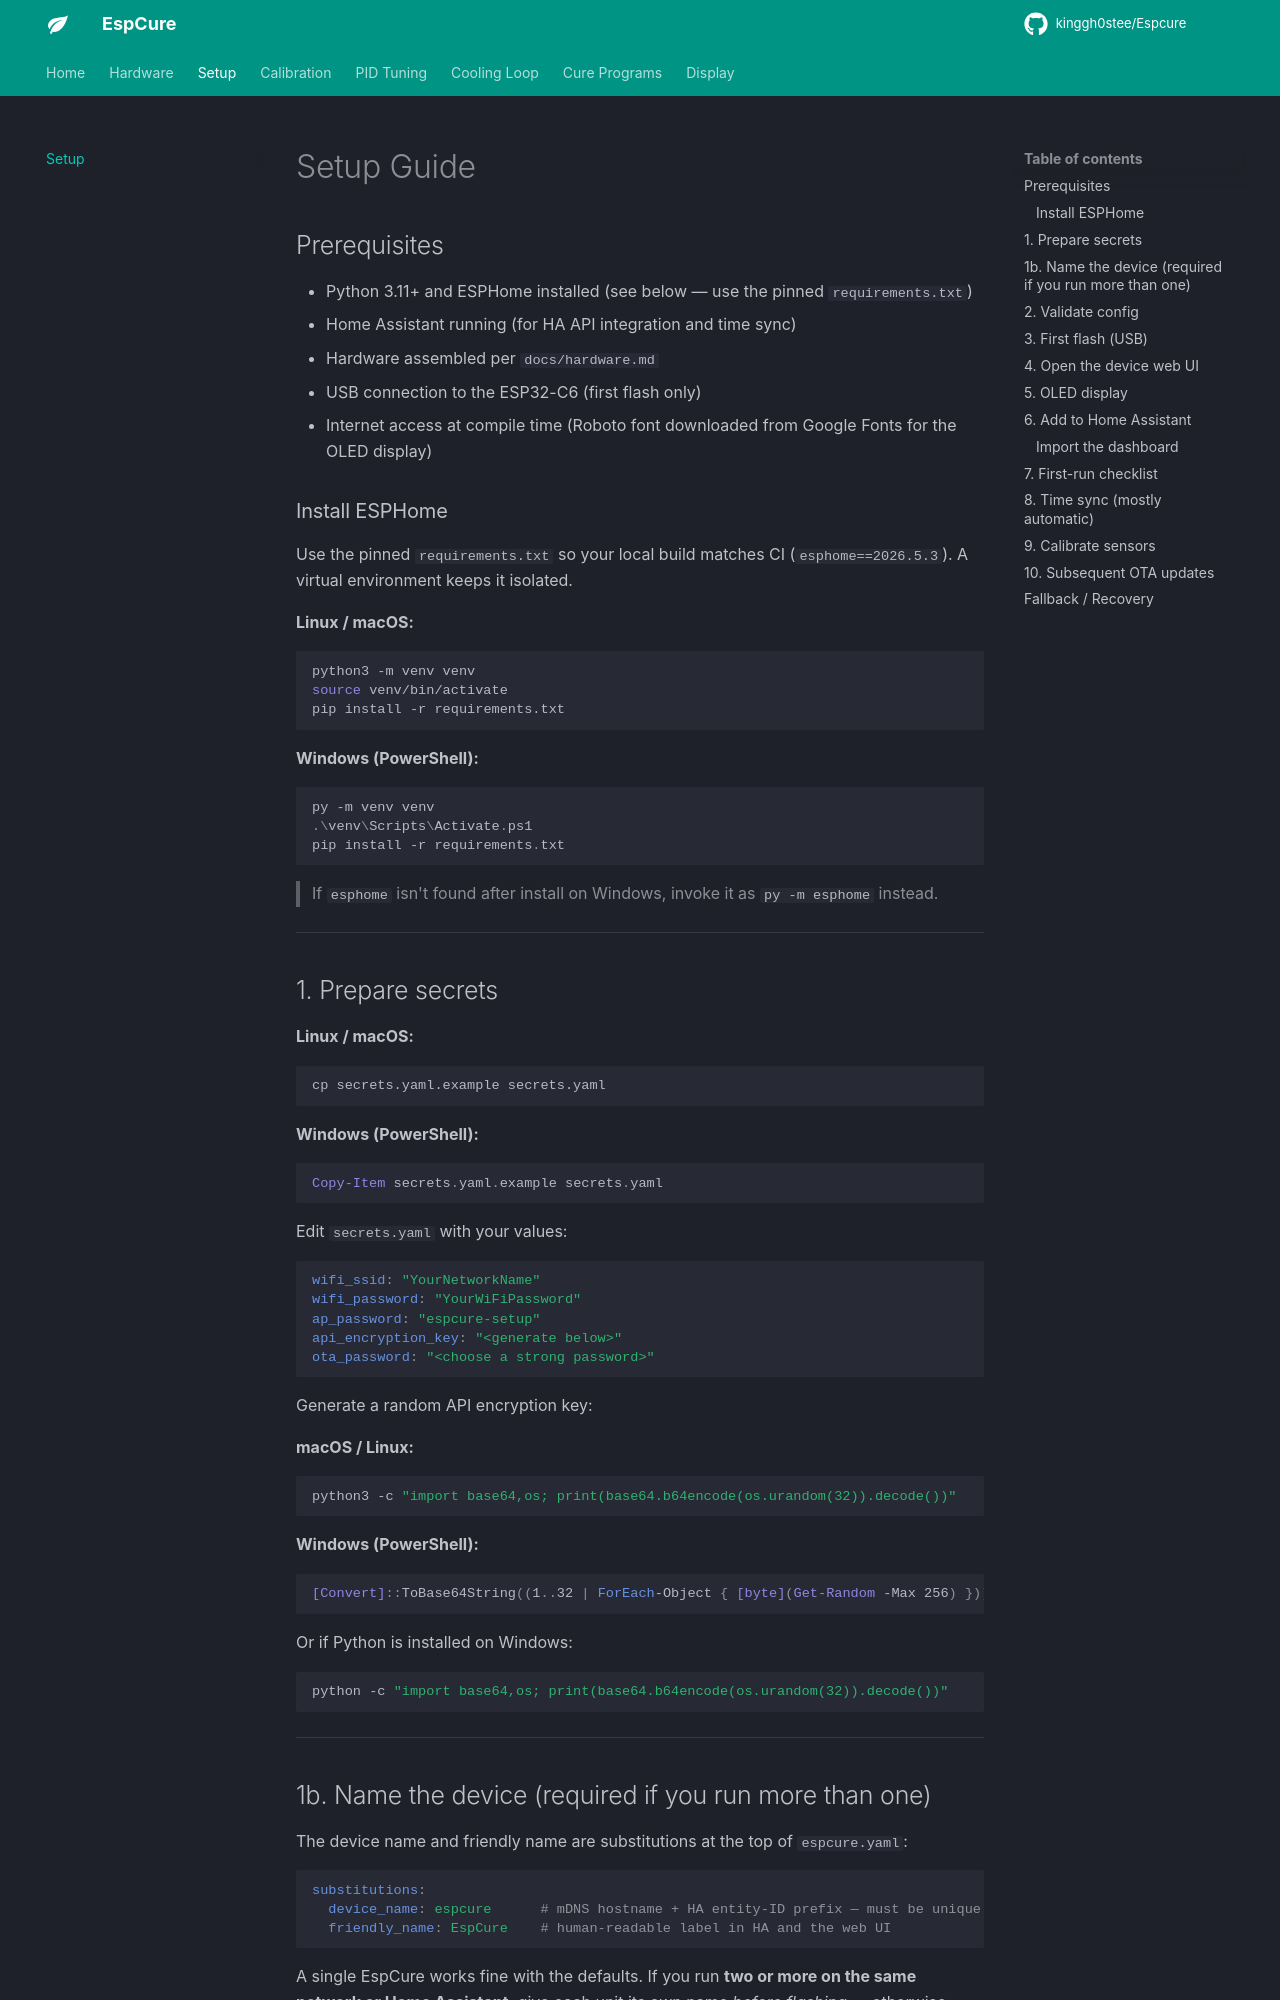

repository: kinggh0stee/Espcure · page: setup/index.html · generator: mkdocs

# Setup Guide

## Prerequisites

- Python 3.11+ and ESPHome installed (see below — use the pinned `requirements.txt`)
- Home Assistant running (for HA API integration and time sync)
- Hardware assembled per `docs/hardware.md`
- USB connection to the ESP32-C6 (first flash only)
- Internet access at compile time (Roboto font downloaded from Google Fonts for the OLED display)

### Install ESPHome

Use the pinned `requirements.txt` so your local build matches CI (`esphome==2026.5.3`). A virtual environment keeps it isolated.

**Linux / macOS:**
```bash
python3 -m venv venv
source venv/bin/activate
pip install -r requirements.txt
```

**Windows (PowerShell):**
```powershell
py -m venv venv
.\venv\Scripts\Activate.ps1
pip install -r requirements.txt
```

> If `esphome` isn't found after install on Windows, invoke it as `py -m esphome` instead.

---

## 1. Prepare secrets

**Linux / macOS:**
```bash
cp secrets.yaml.example secrets.yaml
```

**Windows (PowerShell):**
```powershell
Copy-Item secrets.yaml.example secrets.yaml
```

Edit `secrets.yaml` with your values:

```yaml
wifi_ssid: "YourNetworkName"
wifi_password: "YourWiFiPassword"
ap_password: "espcure-setup"
api_encryption_key: "<generate below>"
ota_password: "<choose a strong password>"
```

Generate a random API encryption key:

**macOS / Linux:**
```bash
python3 -c "import base64,os; print(base64.b64encode(os.urandom(32)).decode())"
```

**Windows (PowerShell):**
```powershell
[Convert]::ToBase64String((1..32 | ForEach-Object { [byte](Get-Random -Max 256) }))
```

Or if Python is installed on Windows:
```powershell
python -c "import base64,os; print(base64.b64encode(os.urandom(32)).decode())"
```

---
